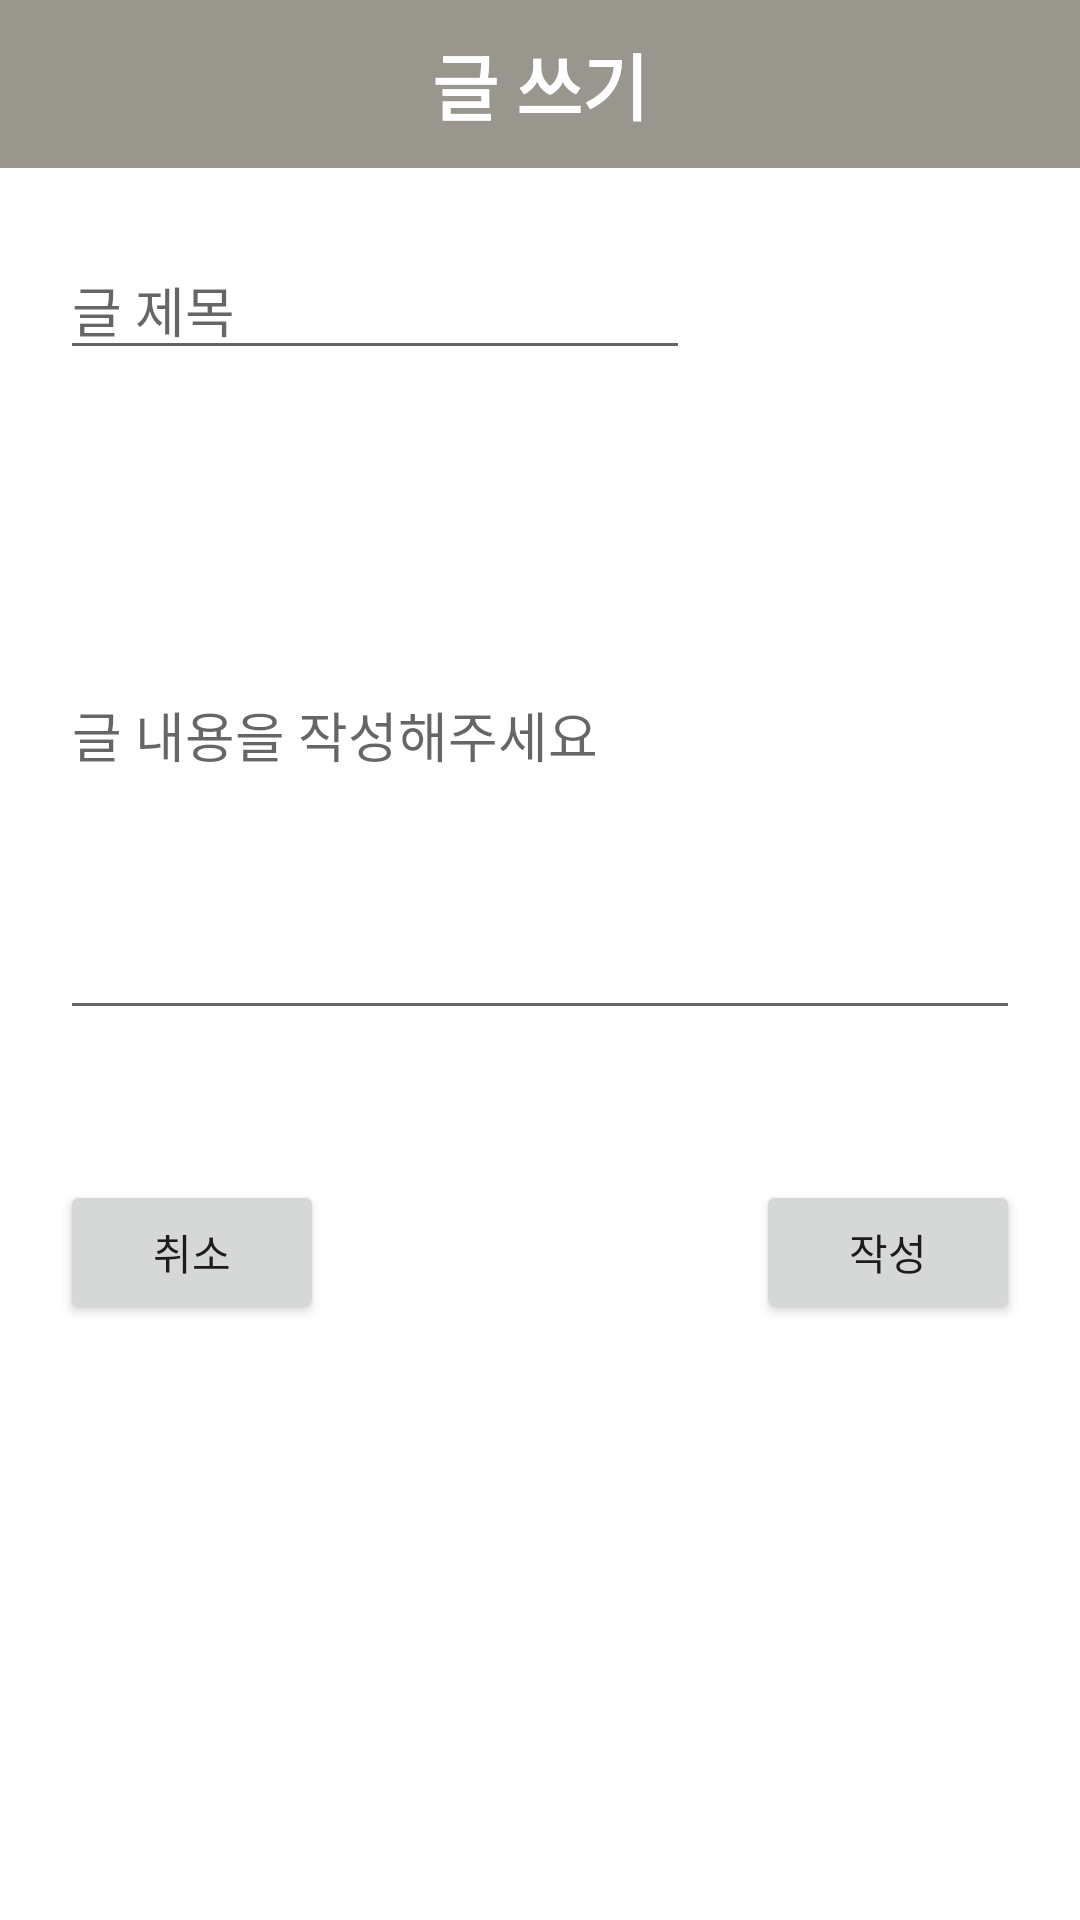

The Android layout XML behind this screen, and the referenced resources:
<!-- AndroidManifest.xml: application theme Theme.DnFApI -->
<!-- res/layout/activity_board_input.xml -->
<?xml version="1.0" encoding="utf-8"?>
<androidx.constraintlayout.widget.ConstraintLayout xmlns:android="http://schemas.android.com/apk/res/android"
    xmlns:app="http://schemas.android.com/apk/res-auto"
    xmlns:tools="http://schemas.android.com/tools"
    android:layout_width="match_parent"
    android:layout_height="match_parent"
    tools:context=".board.BoardInputActivity">

    <androidx.appcompat.widget.Toolbar
        android:id="@+id/member_toolbar"
        android:layout_width="match_parent"
        android:layout_height="wrap_content"
        android:background="?attr/colorPrimary"
        android:minHeight="?attr/actionBarSize"
        android:theme="?attr/actionBarTheme"
        app:layout_constraintEnd_toEndOf="parent"
        app:layout_constraintStart_toStartOf="parent"
        app:layout_constraintTop_toTopOf="parent"
        app:popupTheme="@style/ThemeOverlay.AppCompat.Light">

        <TextView
            android:id="@+id/text_title"
            android:layout_width="wrap_content"
            android:layout_height="wrap_content"
            android:text="글 쓰기"
            android:layout_gravity="center"
            android:textSize="24dp"
            android:textColor="#FFFFFF"
            android:textStyle="bold"
            >


        </TextView>

    </androidx.appcompat.widget.Toolbar>

    <EditText
        android:id="@+id/boardTitle"
        android:layout_width="wrap_content"
        android:layout_height="wrap_content"
        android:layout_marginStart="20dp"
        android:layout_marginLeft="20dp"
        android:layout_marginTop="80dp"
        android:ems="10"
        android:inputType="textPersonName"
        android:hint="글 제목"
        app:layout_constraintStart_toStartOf="parent"
        app:layout_constraintTop_toTopOf="parent" />


    <EditText
        android:id="@+id/boardContent"
        android:layout_width="match_parent"
        android:layout_height="200dp"
        android:layout_marginStart="20dp"
        android:layout_marginLeft="20dp"
        android:layout_marginTop="20dp"
        android:layout_marginEnd="20dp"
        android:layout_marginRight="20dp"

        android:ems="10"
        android:inputType="textMultiLine"
        android:rotationX="0"
        android:visibility="visible"
        android:hint="글 내용을 작성해주세요"
        app:layout_constraintEnd_toEndOf="parent"
        app:layout_constraintHorizontal_bias="0.08"
        app:layout_constraintStart_toStartOf="parent"
        app:layout_constraintTop_toBottomOf="@+id/boardTitle" />

    <Button
        android:id="@+id/submitButton"
        android:layout_width="wrap_content"
        android:layout_height="wrap_content"
        android:layout_marginTop="50dp"
        android:layout_marginEnd="20dp"
        android:layout_marginRight="20dp"
        android:text="작성"
        app:layout_constraintEnd_toEndOf="parent"
        app:layout_constraintTop_toBottomOf="@+id/boardContent" />

    <Button
        android:id="@+id/cancelButton"
        android:layout_width="wrap_content"
        android:layout_height="wrap_content"
        android:layout_marginStart="20dp"
        android:layout_marginLeft="20dp"
        android:layout_marginTop="50dp"
        android:text="취소"
        app:layout_constraintStart_toStartOf="parent"
        app:layout_constraintTop_toBottomOf="@+id/boardContent" />


</androidx.constraintlayout.widget.ConstraintLayout>
<!-- resources referenced by this layout -->
<resources>
  <style name="Theme.DnFApI" parent="Theme.MaterialComponents.DayNight.DarkActionBar">
          <item name="windowNoTitle">true</item>
          
          <item name="colorPrimary">#99968D</item>
          <item name="colorPrimaryVariant">@color/purple_700</item>
          <item name="colorOnPrimary">@color/black</item>
          
          <item name="colorSecondary">@color/teal_200</item>
          <item name="colorSecondaryVariant">@color/teal_700</item>
          <item name="colorOnSecondary">@color/black</item>
          <item name="actionMenuTextColor">@style/MenuText</item>
  
          
          <item name="android:statusBarColor" tools:targetApi="l">?attr/colorPrimaryVariant</item>
          
      </style>
  <style name="MenuText">
          <item name="android:textColor">@android:color/black</item>
      </style>
  <!-- not gathered from this repository: default colours our renderer supplied (Android Studio template values) -->
  <color name="purple_700">#FF3700B3</color>
  <color name="teal_200">#FF03DAC5</color>
  <color name="teal_700">#FF018786</color>
  <color name="black">#FF000000</color>
</resources>
